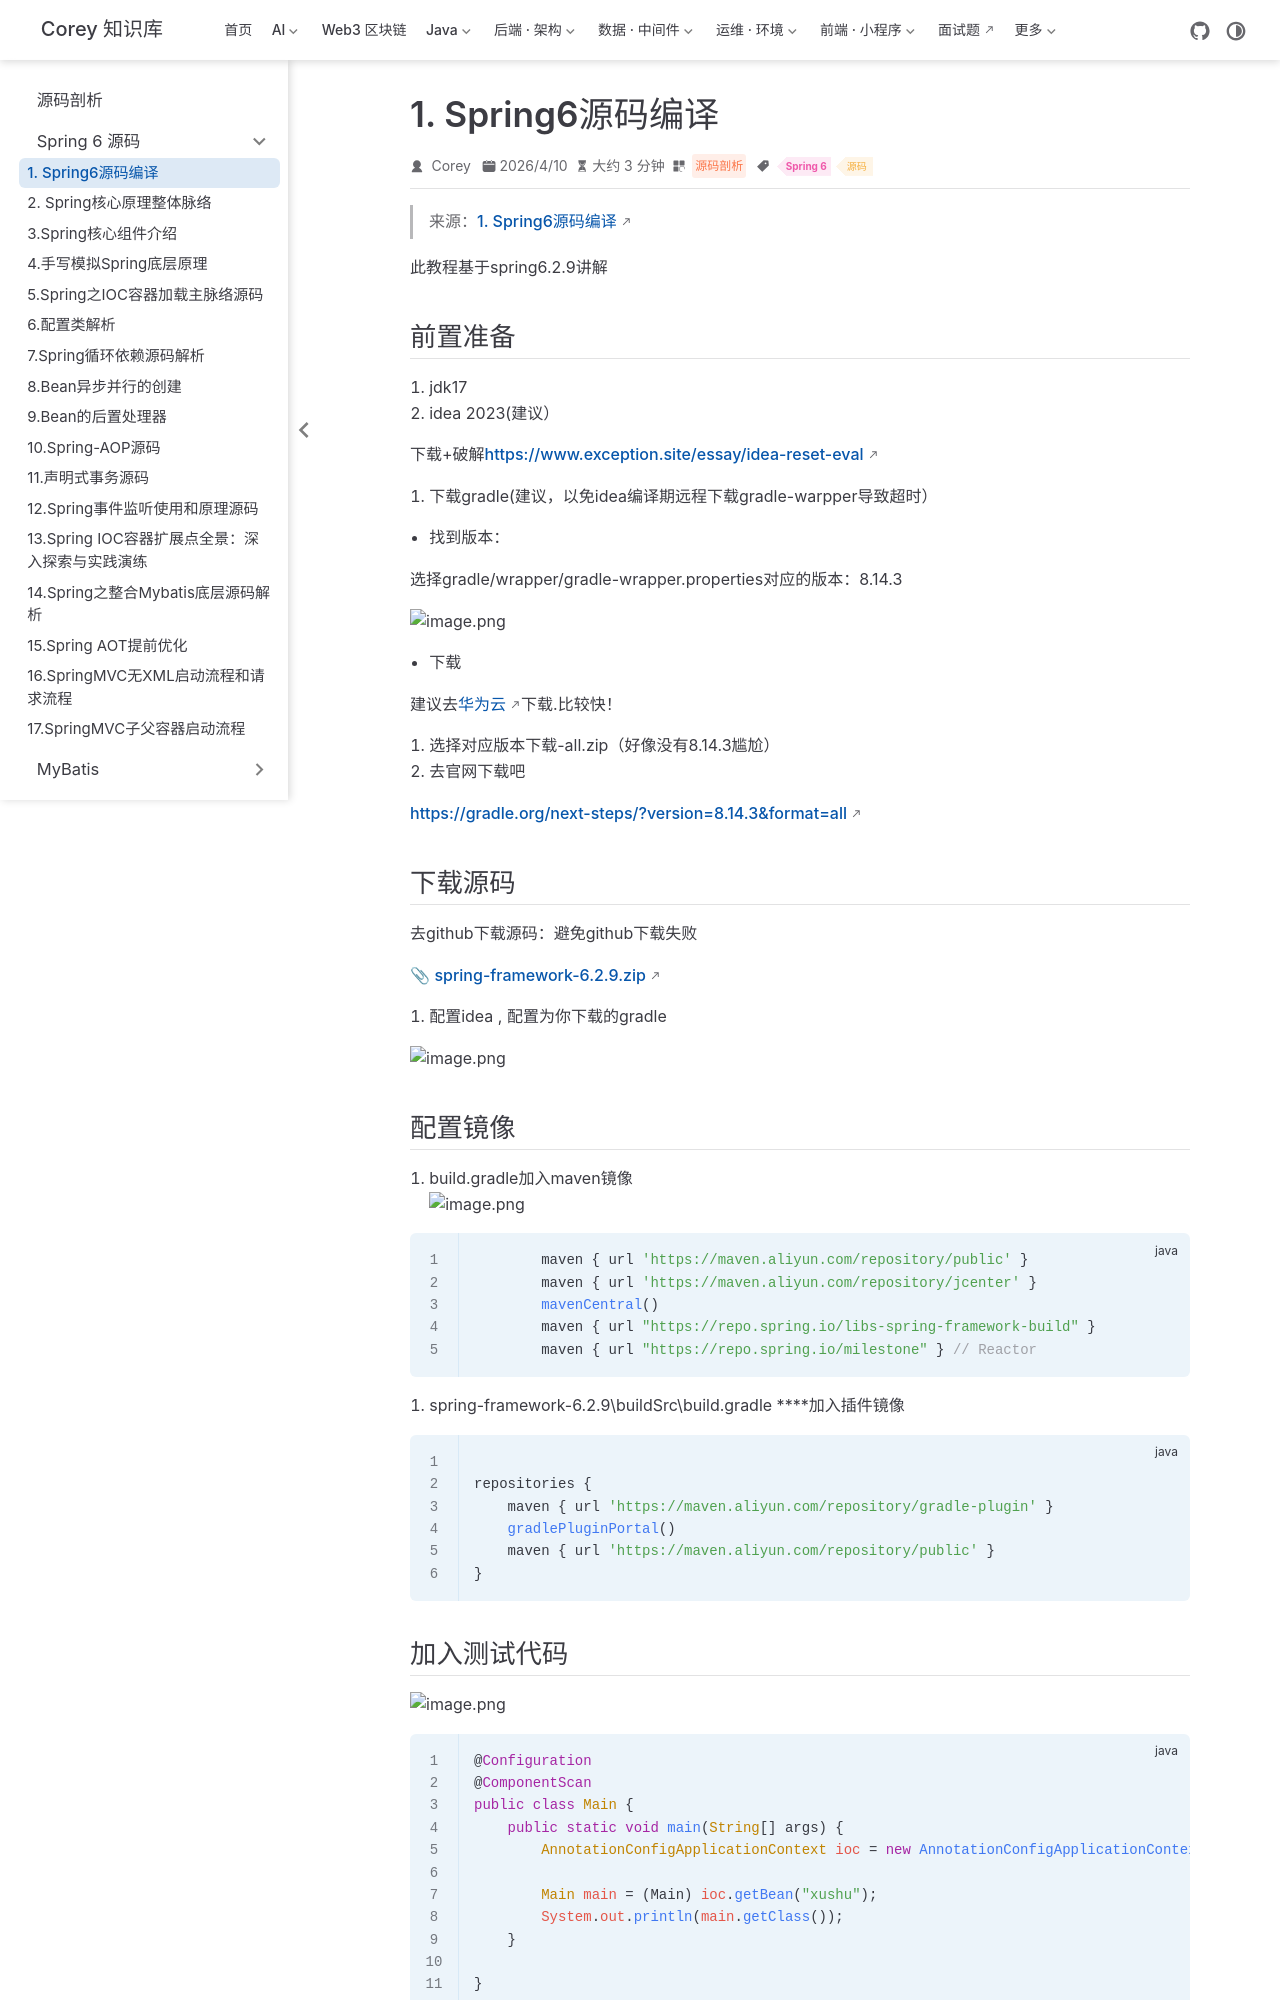

repository: code-corey/code-corey.github.io · page: 源码剖析/spring6/s6-01-compile.html · generator: jekyll

---
title: "1. Spring6源码编译"
sidebarGroup: "Spring 6 源码"
shortTitle: "1. Spring6源码编译"
order: 1
date: 2026-04-10
category: "源码剖析"
tag:
  - "Spring 6"
  - "源码"
description: "1. Spring6源码编译"
---

> 来源：[1. Spring6源码编译](https://www.yuque.com/geren-t8lyq/ru879g/gu4h21zdi5pv9ltt)

此教程基于spring6.2.9讲解

## 前置准备

1. jdk17
2. idea 2023(建议）

下载+破解[https://www.exception.site/essay/idea-reset-eval](https://www.exception.site/essay/idea-reset-eval)

1. 下载gradle(建议，以免idea编译期远程下载gradle-warpper导致超时）

- 找到版本：

选择gradle/wrapper/gradle-wrapper.properties对应的版本：8.14.3

![image.png](/源码剖析/spring6/s6-01-compile/img-001.png)

- 下载

建议去[华为云](https://mirrors.huaweicloud.com/repository/toolkit/gradle/ )下载.比较快！

1. 选择对应版本下载-all.zip（好像没有8.14.3尴尬）
2. 去官网下载吧

[https://gradle.org/next-steps/?version=8.14.3&format=all](https://gradle.org/next-steps/?version=8.14.3&format=all)

## 下载源码

去github下载源码：避免github下载失败

📎 [spring-framework-6.2.9.zip](https://www.yuque.com/attachments/yuque/0/2025/zip/22309163/1755690807085-f5edaf56-fb66-46d0-9129-c0283d6cbc0b.zip)

1. 配置idea , 配置为你下载的gradle

![image.png](/源码剖析/spring6/s6-01-compile/img-002.png)

## 配置镜像

1. build.gradle加入maven镜像
![image.png](/源码剖析/spring6/s6-01-compile/img-003.png)

```java
        maven { url 'https://maven.aliyun.com/repository/public' }
		maven { url 'https://maven.aliyun.com/repository/jcenter' }
		mavenCentral()
		maven { url "https://repo.spring.io/libs-spring-framework-build" }
		maven { url "https://repo.spring.io/milestone" } // Reactor
```

1. spring-framework-6.2.9\buildSrc\build.gradle ****加入插件镜像

```java

repositories {
    maven { url 'https://maven.aliyun.com/repository/gradle-plugin' }
    gradlePluginPortal()
    maven { url 'https://maven.aliyun.com/repository/public' }
}

```
